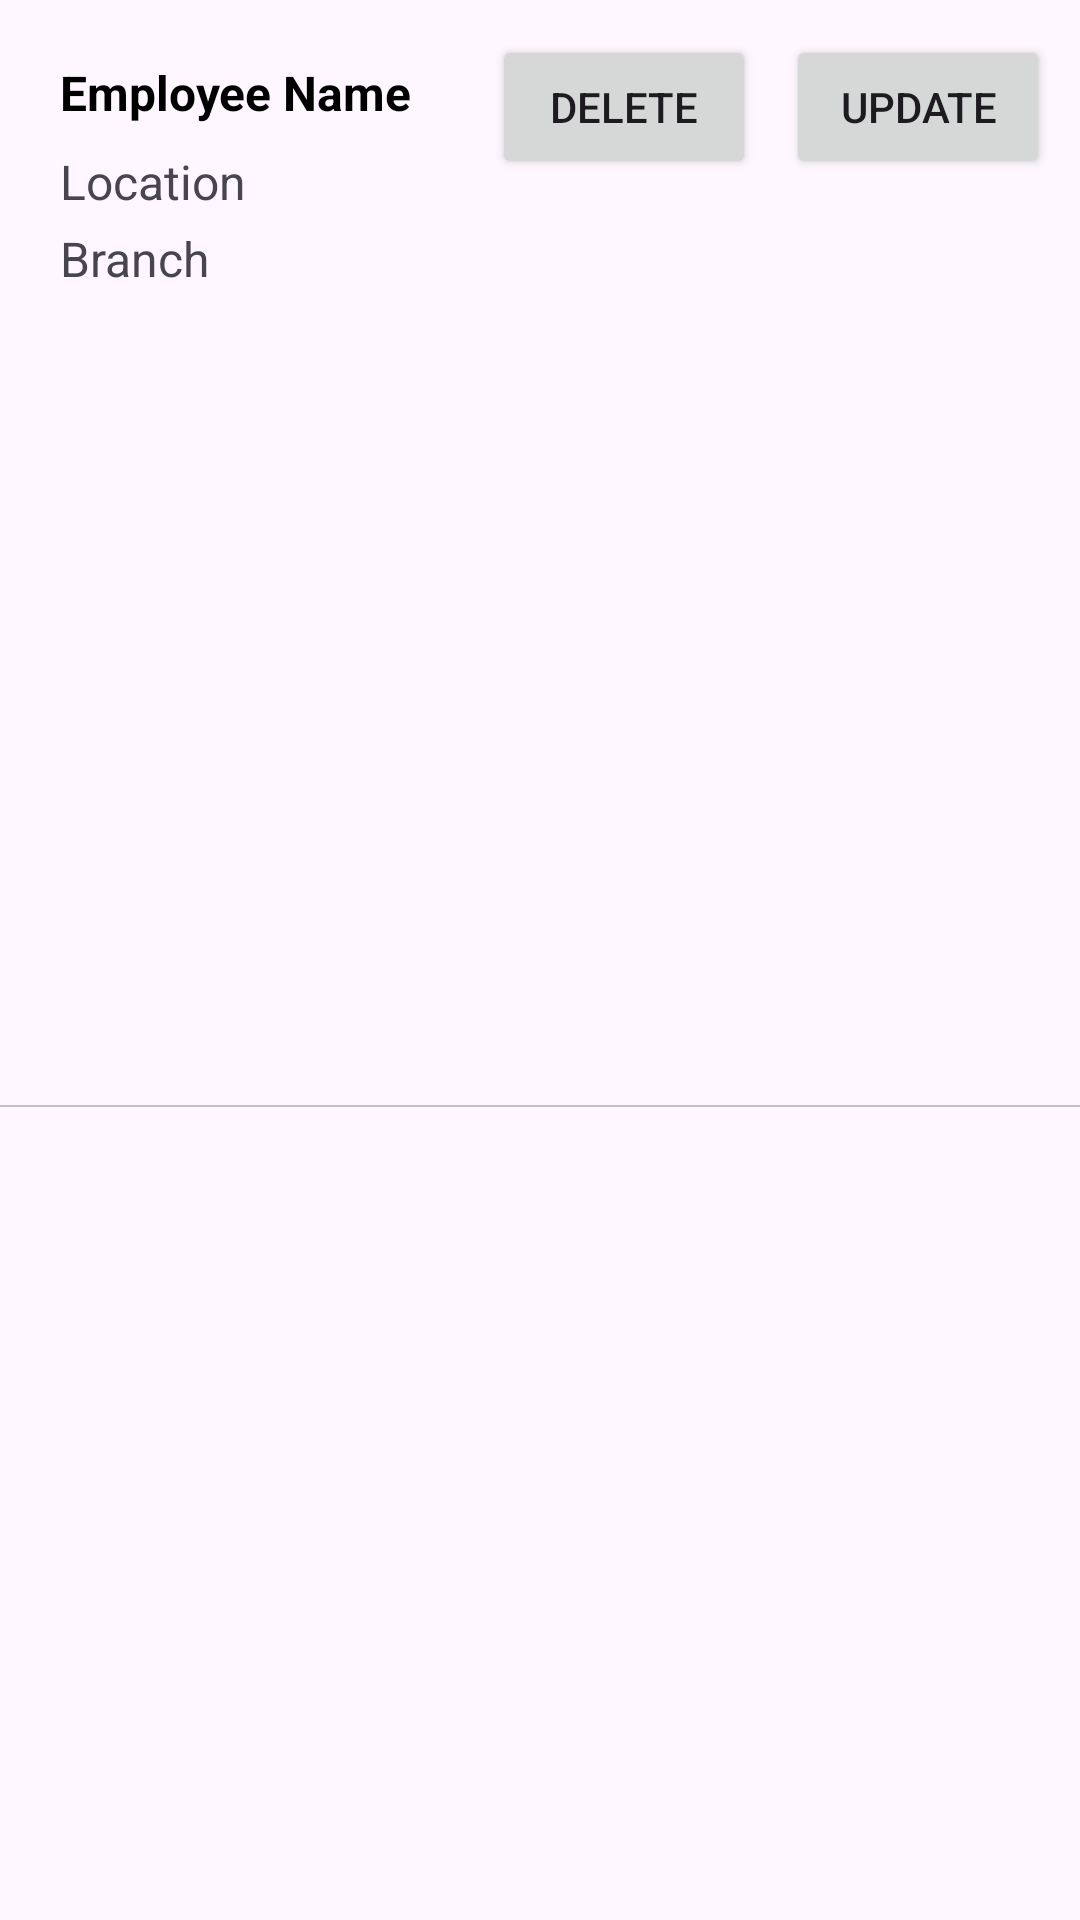

The Android layout XML behind this screen, and the referenced resources:
<!-- AndroidManifest.xml: application theme Theme.SpringClient -->
<!-- res/layout/list_employee_item.xml -->
<?xml version="1.0" encoding="utf-8"?>
<androidx.constraintlayout.widget.ConstraintLayout
    xmlns:android="http://schemas.android.com/apk/res/android"
    xmlns:app="http://schemas.android.com/apk/res-auto"
    android:layout_width="match_parent"
    android:layout_height="wrap_content">

  
  <TextView
      android:id="@+id/employeeListItem_name"
      android:layout_width="wrap_content"
      android:layout_height="wrap_content"
      android:layout_margin="20dp"
      android:text="Employee Name"
      android:textColor="@color/black"
      android:textSize="16sp"
      android:textStyle="bold"
      app:layout_constraintStart_toStartOf="parent"
      app:layout_constraintTop_toTopOf="parent" />

  
  <TextView
      android:id="@+id/employeeListItem_location"
      android:layout_width="wrap_content"
      android:layout_height="wrap_content"
      android:text="Location"
      android:textSize="16sp"
      android:layout_marginStart="20dp"
      android:layout_marginTop="8dp"
      app:layout_constraintStart_toStartOf="parent"
      app:layout_constraintTop_toBottomOf="@id/employeeListItem_name" />

  
  <TextView
      android:id="@+id/employeeListItem_branch"
      android:layout_width="wrap_content"
      android:layout_height="wrap_content"
      android:text="Branch"
      android:textSize="16sp"
      android:layout_marginStart="20dp"
      android:layout_marginTop="4dp"
      app:layout_constraintStart_toStartOf="parent"
      app:layout_constraintTop_toBottomOf="@id/employeeListItem_location" />

  
  <View
      android:layout_width="match_parent"
      android:layout_height="0.5dp"
      android:background="#C2C2C2"
      app:layout_constraintTop_toBottomOf="@id/employeeListItem_branch"
      app:layout_constraintBottom_toBottomOf="parent" />

  
  <Button
      android:id="@+id/btnUpdate"
      android:layout_width="wrap_content"
      android:layout_height="wrap_content"
      android:text="Update"
      android:textSize="14sp"
      android:layout_marginEnd="10dp"
      app:layout_constraintEnd_toEndOf="parent"
      app:layout_constraintTop_toTopOf="parent"
      app:layout_constraintBottom_toBottomOf="@id/employeeListItem_location" />

  
  <Button
      android:id="@+id/btnDelete"
      android:layout_width="wrap_content"
      android:layout_height="wrap_content"
      android:text="Delete"
      android:textSize="14sp"
      android:layout_marginEnd="10dp"
      app:layout_constraintEnd_toStartOf="@id/btnUpdate"
      app:layout_constraintTop_toTopOf="parent"
      app:layout_constraintBottom_toBottomOf="@id/employeeListItem_location" />

</androidx.constraintlayout.widget.ConstraintLayout>
<!-- resources referenced by this layout -->
<resources>
  <style name="Theme.SpringClient" parent="Theme.MaterialComponents.DayNight.DarkActionBar">
          
          <item name="colorPrimary">@color/purple_500</item>
          <item name="colorPrimaryVariant">@color/purple_700</item>
          <item name="colorOnPrimary">@color/white</item>
          
          <item name="colorSecondary">@color/teal_200</item>
          <item name="colorSecondaryVariant">@color/teal_700</item>
          <item name="colorOnSecondary">@color/black</item>
          
          <item name="android:statusBarColor" tools:targetApi="l">?attr/colorPrimaryVariant</item>
          
      </style>
  <!-- not gathered from this repository: default colours our renderer supplied (Android Studio template values) -->
  <color name="purple_500">#FF6200EE</color>
  <color name="purple_700">#FF3700B3</color>
  <color name="teal_200">#FF03DAC5</color>
  <color name="teal_700">#FF018786</color>
  <color name="black">#FF000000</color>
  <color name="white">#FFFFFFFF</color>
</resources>
